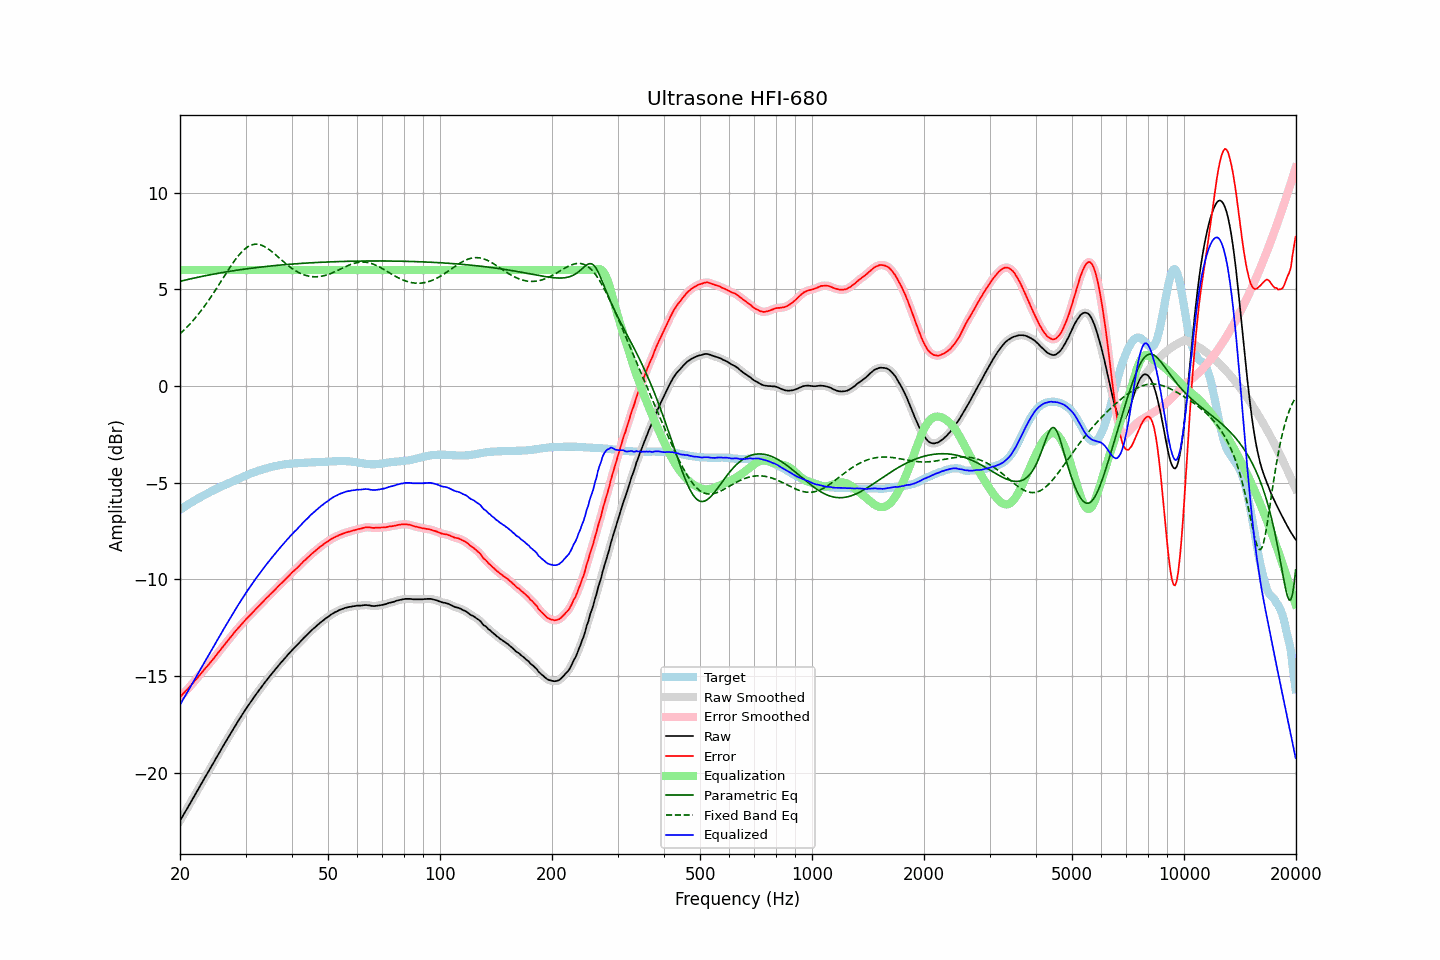

The table this chart was drawn from, first rows:
frequency, raw, error, smoothed, error_smoothed, equalization, parametric_eq, fixed_band_eq, equalized_raw, equalized_smoothed, target
20.00, -22.49, -16.09, -22.49, -16.09, 6.00, 5.42, 2.70, -16.49, -16.49, -6.40
20.20, -22.35, -16.01, -22.35, -16.00, 6.00, 5.44, 2.78, -16.35, -16.35, -6.34
20.40, -22.20, -15.91, -22.20, -15.91, 6.00, 5.46, 2.86, -16.20, -16.20, -6.29
20.61, -22.06, -15.83, -22.06, -15.83, 6.00, 5.48, 2.94, -16.06, -16.06, -6.23
20.81, -21.92, -15.74, -21.92, -15.74, 6.00, 5.50, 3.02, -15.92, -15.92, -6.18
21.02, -21.78, -15.66, -21.78, -15.65, 6.00, 5.52, 3.11, -15.78, -15.78, -6.12
21.23, -21.63, -15.56, -21.63, -15.56, 6.00, 5.54, 3.19, -15.63, -15.63, -6.07
21.44, -21.49, -15.46, -21.48, -15.46, 6.00, 5.55, 3.29, -15.49, -15.48, -6.02
21.66, -21.34, -15.37, -21.34, -15.37, 6.00, 5.57, 3.38, -15.34, -15.34, -5.97
21.87, -21.19, -15.26, -21.19, -15.27, 6.00, 5.59, 3.47, -15.19, -15.19, -5.92
22.09, -21.05, -15.17, -21.04, -15.17, 6.00, 5.61, 3.57, -15.05, -15.04, -5.87
22.31, -20.90, -15.07, -20.90, -15.07, 6.00, 5.63, 3.67, -14.90, -14.90, -5.82
22.54, -20.76, -14.98, -20.76, -14.98, 6.00, 5.65, 3.78, -14.76, -14.76, -5.78
22.76, -20.61, -14.88, -20.61, -14.88, 6.00, 5.66, 3.89, -14.61, -14.61, -5.73
22.99, -20.47, -14.78, -20.47, -14.78, 6.00, 5.68, 4.00, -14.47, -14.47, -5.69
23.22, -20.32, -14.68, -20.32, -14.68, 6.00, 5.70, 4.11, -14.32, -14.32, -5.64
23.45, -20.18, -14.58, -20.18, -14.58, 6.00, 5.71, 4.22, -14.18, -14.18, -5.60
23.69, -20.04, -14.49, -20.04, -14.48, 6.00, 5.73, 4.34, -14.04, -14.04, -5.55
23.92, -19.90, -14.38, -19.89, -14.38, 6.00, 5.75, 4.46, -13.90, -13.89, -5.51
24.16, -19.75, -14.29, -19.75, -14.29, 6.00, 5.76, 4.58, -13.75, -13.75, -5.46
24.40, -19.61, -14.18, -19.61, -14.18, 6.00, 5.78, 4.70, -13.61, -13.61, -5.42
24.65, -19.47, -14.09, -19.46, -14.08, 6.00, 5.79, 4.83, -13.47, -13.46, -5.38
24.89, -19.32, -13.97, -19.32, -13.98, 6.00, 5.81, 4.96, -13.32, -13.32, -5.34
25.14, -19.18, -13.87, -19.17, -13.87, 6.00, 5.82, 5.09, -13.18, -13.17, -5.30
25.39, -19.03, -13.76, -19.03, -13.77, 6.00, 5.84, 5.22, -13.03, -13.03, -5.26
25.65, -18.89, -13.67, -18.89, -13.66, 6.00, 5.85, 5.35, -12.89, -12.89, -5.22
25.91, -18.74, -13.56, -18.74, -13.56, 6.00, 5.87, 5.48, -12.74, -12.74, -5.18
26.16, -18.60, -13.45, -18.60, -13.45, 6.00, 5.88, 5.61, -12.60, -12.60, -5.14
26.43, -18.46, -13.35, -18.46, -13.35, 6.00, 5.90, 5.74, -12.46, -12.46, -5.11
26.69, -18.32, -13.25, -18.32, -13.25, 6.00, 5.91, 5.87, -12.32, -12.32, -5.07
26.96, -18.18, -13.15, -18.18, -13.14, 6.00, 5.92, 6.00, -12.18, -12.18, -5.03
27.23, -18.04, -13.04, -18.04, -13.04, 6.00, 5.94, 6.13, -12.04, -12.04, -5.00
27.50, -17.90, -12.94, -17.90, -12.94, 6.00, 5.95, 6.26, -11.90, -11.90, -4.96
27.77, -17.76, -12.83, -17.76, -12.83, 6.00, 5.96, 6.38, -11.76, -11.76, -4.92
28.05, -17.62, -12.73, -17.62, -12.73, 6.00, 5.98, 6.49, -11.62, -11.62, -4.89
28.33, -17.49, -12.64, -17.48, -12.63, 6.00, 5.99, 6.61, -11.49, -11.48, -4.85
28.62, -17.35, -12.54, -17.35, -12.54, 6.00, 6.00, 6.71, -11.35, -11.35, -4.81
28.90, -17.22, -12.45, -17.22, -12.44, 6.00, 6.01, 6.81, -11.22, -11.22, -4.77
29.19, -17.09, -12.35, -17.09, -12.35, 6.00, 6.03, 6.91, -11.09, -11.09, -4.74
29.48, -16.96, -12.26, -16.96, -12.25, 6.00, 6.04, 6.99, -10.96, -10.96, -4.70
29.78, -16.83, -12.17, -16.83, -12.16, 6.00, 6.05, 7.07, -10.83, -10.83, -4.66
30.08, -16.70, -12.07, -16.70, -12.07, 6.00, 6.06, 7.14, -10.70, -10.70, -4.63
30.38, -16.58, -11.99, -16.58, -11.98, 6.00, 6.07, 7.20, -10.58, -10.58, -4.59
30.68, -16.46, -11.90, -16.46, -11.90, 6.00, 6.08, 7.24, -10.46, -10.46, -4.56
30.99, -16.34, -11.82, -16.34, -11.81, 6.00, 6.09, 7.28, -10.34, -10.34, -4.52
31.30, -16.22, -11.73, -16.22, -11.73, 6.00, 6.10, 7.31, -10.22, -10.22, -4.49
31.61, -16.10, -11.64, -16.10, -11.64, 6.00, 6.11, 7.33, -10.10, -10.10, -4.46
31.93, -15.98, -11.55, -15.98, -11.55, 6.00, 6.12, 7.34, -9.98, -9.98, -4.43
32.24, -15.87, -11.46, -15.87, -11.47, 6.00, 6.13, 7.34, -9.87, -9.87, -4.40
32.57, -15.76, -11.39, -15.76, -11.38, 6.00, 6.14, 7.32, -9.76, -9.76, -4.37
32.89, -15.65, -11.31, -15.64, -11.30, 6.00, 6.15, 7.30, -9.65, -9.64, -4.34
33.22, -15.53, -11.21, -15.53, -11.21, 6.00, 6.16, 7.28, -9.53, -9.53, -4.32
33.55, -15.42, -11.12, -15.42, -11.12, 6.00, 6.17, 7.24, -9.42, -9.42, -4.29
33.89, -15.31, -11.04, -15.31, -11.04, 6.00, 6.18, 7.19, -9.31, -9.31, -4.27
34.23, -15.20, -10.95, -15.20, -10.95, 6.00, 6.19, 7.14, -9.20, -9.20, -4.25
34.57, -15.10, -10.88, -15.10, -10.87, 6.00, 6.20, 7.09, -9.10, -9.10, -4.22
34.92, -14.99, -10.79, -14.99, -10.79, 6.00, 6.21, 7.03, -8.99, -8.99, -4.20
35.27, -14.89, -10.71, -14.89, -10.71, 6.00, 6.22, 6.96, -8.89, -8.89, -4.18
35.62, -14.79, -10.63, -14.79, -10.63, 6.00, 6.23, 6.90, -8.79, -8.79, -4.16
35.97, -14.69, -10.54, -14.69, -10.54, 6.00, 6.23, 6.83, -8.69, -8.69, -4.14
... 635 more rows
